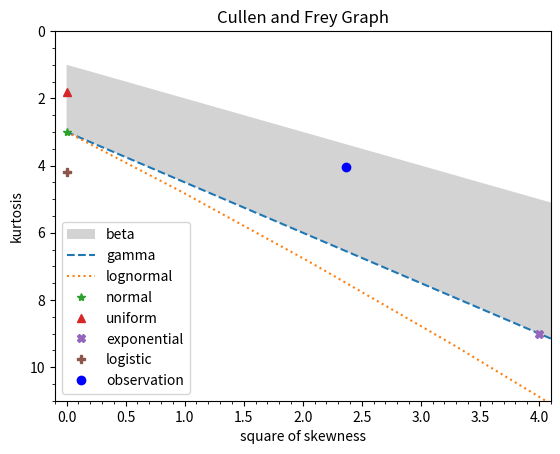

Write the Python code that produced this figure.
import numpy as _np
import matplotlib.pyplot as plt
from matplotlib.ticker import AutoMinorLocator as _AML


def _moment(x, k):
    m1 = x.mean()
    out = ((x - m1) ** k).sum() / len(x)
    return out


def _unbiased_skewness(x):
    sd = _np.sqrt(_moment(x, 2))
    n = len(x)
    gamma1 = _moment(x, 3) / sd ** 3
    skewness = _np.sqrt(n * (n - 1)) * gamma1 / (n - 2)
    return skewness


def _unbiased_kurtosis(x):
    n = len(x)
    var = _moment(x, 2)
    gamma2 = _moment(x, 4) / var ** 2
    kurtosis = (n - 1) / ((n - 2) * (n - 3)) * ((n + 1) * gamma2 - 3 * (n - 1)) + 3
    return kurtosis


def _unbiased_std(x):
    return x.std(ddof=1)


def _sample_skewness(x):
    sd = _np.sqrt(_moment(x, 2))
    skewness = _moment(x, 3) / sd ** 3
    return skewness


def _sample_kurtosis(x):
    var = _moment(x, 2)
    kurtosis = _moment(x, 4) / var ** 2
    return kurtosis


def _sample_std(x):
    return _np.sqrt(_moment(x, 2))


def _discrete_plot(ax, kurtmax):
    rmax = 100
    rmin = -rmax
    # negbin dist
    p = _np.exp(-10)
    lr = _np.arange(rmin, rmax + 0.1, 0.1)
    r = _np.exp(lr)
    s2a = (2 - p) ** 2 / (r * (1 - p))
    ya = 3 + 6 / r + p ** 2 / (r * (1 - p))
    p = 1 - _np.exp(-10)
    lr = _np.arange(rmax, rmin - 0.1, -0.1)
    r = _np.exp(lr)
    s2b = (2 - p) ** 2 / (r * (1 - p))
    yb = 3 + 6 / r + p ** 2 / (r * (1 - p))
    s2 = _np.append(s2a, s2b)
    y = _np.append(ya, yb)
    xy = _np.array([s2, y])
    ax.fill(xy[0, :], xy[1, :], "lightgrey", label="negative binomial")

    # if (!is.null(boot)) {
    # legend(xmax*0.2,ymax*0.98,pch=1,legend="bootstrapped values",
    #     bty="n",cex=0.8,col=boot.col)
    # }

    # poisson dist
    llambda = _np.arange(rmin, rmax + 0.1, 0.1)
    lamb = _np.exp(llambda)
    s2 = 1 / lamb
    y = 3 + 1 / lamb
    ax.plot(s2, y, "--", label="Poisson")
    ax.plot(0, 3, "*", label="normal")
    return ax


def _cont_plot(ax, kurtmax):
    rmax = 100
    rmin = -rmax
    # beta dist
    # fmt: off
    p=_np.exp(rmin)
    lq=_np.arange(rmin,rmax+0.1,0.1)
    q=_np.exp(lq)
    s2a=(4*(q-p)**2*(p+q+1))/((p+q+2)**2*p*q)
    ya=(3*(p+q+1)*(p*q*(p+q-6)+2*(p+q)**2)/(p*q*(p+q+2)*(p+q+3))) #kurtmax-
    p=_np.exp(rmax)
    lq=_np.arange(rmin,rmax+0.1,0.1)
    q=_np.exp(lq)
    s2b=(4*(q-p)**2*(p+q+1))/((p+q+2)**2*p*q)
    yb=(3*(p+q+1)*(p*q*(p+q-6)+2*(p+q)**2)/(p*q*(p+q+2)*(p+q+3))) #kurtmax-
    s2=_np.append(s2a,s2b)
    y=_np.append(ya,yb)
    xy = _np.array([s2,y])
    ax.fill(xy[0,:],xy[1,:], 'lightgrey', label='beta')
    # gamma dist
    lshape=_np.arange(rmin,rmax+0.1,0.1)
    shape=_np.exp(lshape)
    s2=4/shape
    y=(3+6/shape)
    ax.plot(s2,y,"--", label='gamma')
    # lnorm dist
    # I have no idea why this needs to be such a large
    # range? especially since we're then taking the exp
    # and the 4th power - quickly maxes out number length
    # override for now...
    # lshape=_np.arange(rmin,rmax+0.1,0.1)
    # shape=_np.exp(lshape)
    # es2=_np.exp(shape**2)
    es2=_np.arange(0,rmax+0.1,0.1)
    s2=(es2+2)**2*(es2-1)
    y=(es2**4+2*es2**3+3*es2**2-3)
    # added to only show +ve x once I overrode above
    y = y[s2>=0]
    s2 = s2[s2>=0]
   
    ax.plot(s2,y,":", label='lognormal')
    # fmt: on
    ax.plot(0, 3, "*", label="normal")
    ax.plot(0, 9 / 5, "^", label="uniform")
    ax.plot(2 ** 2, 9, "X", label="exponential")
    ax.plot(0, 4.2, "P", label="logistic")
    return ax


def _boot(x, boot, skewness, kurtosis):
    if boot < 10:
        raise ValueError("boot value is less than 10")

    n = len(x)

    data = _np.random.choice(x, (n, boot))
    skewboot = _np.apply_along_axis(skewness, 0, data)
    kurtboot = _np.apply_along_axis(kurtosis, 0, data)

    return skewboot, kurtboot


def describe_distribution(
    x, discrete=False, boot=None, method="unbiased", graph=True, ax=None, **plot_args
):
    """
    Function for generating population/sample statistics as well as plotting
    a Cullen and Frey graph for identifying distribution types based on data.

    Parameters
    ----------
    x : iterable[numeric]
        Data to be described
    discrete : bool
        True to show discrete distributions in the Cullen and Frey graph. By
        default False
    boot : int
        If not None, function will bootstrap samples from the data to generate
        bootstrapped statistics for the Cullen and Frey graph
    method : str["unbiased"|"sample"]
        Method to be used to generate data statistics. If "sample" is used, 
        statistics such as standard deviation, skewness and kurtosis will be
        calculated using the formulas for population samples (i.e. 1 degree of freedom).
        If "unbiased" is used, the calculations will use the formulas for the
        full population (i.e. 0 degrees of freedom). By default "unbiased".
    graph : bool 
        If True, the function will return the Cullen and Frey graph for the 
        data x. If False, it will return a dictionary with the population/sample
        statistics. By default True.
    ax : matplotlib Axes object
        Only valid if graph = True. A matplotib axes object can be passed so that
        any graph generated by this function to added to the passed Axes object.
        Useful for adding the Cullen and Frey graph to a subplot. By default None.
    **plot_args
        Parameters to be passed to the matplotlib.pyplot.subplots() function.
        For example figsize=(10,10)
    
    Returns
    -------
    graph = False : returns a dictionary
    graph = True & ax is None : returns a matplotlib Figure object
    graph = True & ax is not None : returns a matplotlib Axes object

    Examples
    --------
    >>> import risktools as rt
    >>> import matplotlib.pyplot as plt
    >>> x = [1,4,7,9,15,20,54]
    >>> rt.describe_distribution(x, method="sample", discrete=False, boot=500)
    >>> fig, ax = plt.subplots(1,2)
    >>> rt.describe_distribution(x, method="sample", discrete=False, boot=500, ax=ax[0], figsize=(10,10))
    """
    x = _np.array(x)

    if method == "unbiased":
        skewness = _unbiased_skewness
        kurtosis = _unbiased_kurtosis
        std = _unbiased_std
    else:
        skewness = _sample_skewness
        kurtosis = _sample_kurtosis
        std = _sample_std

    res = dict(
        min=x.min(),
        max=x.max(),
        median=_np.median(x),
        mean=x.mean(),
        sd=std(x),
        skewness=skewness(x),
        kurtosis=kurtosis(x),
        method=method,
    )

    skewdata = res["skewness"]
    kurtdata = res["kurtosis"]

    if graph:
        fig_flag = False
        if boot is not None:
            skewboot, kurtboot = _boot(x, boot, skewness, kurtosis)
            kurtmax = max(10, _np.ceil(kurtboot.max()))
            xmax = max(4, _np.ceil(skewboot.max() ** 2))
        else:
            kurtmax = max(10, _np.ceil(kurtdata))
            xmax = max(4, _np.ceil(skewdata ** 2))

        ymax = kurtmax  # in orginal code is kurtmax-1 but ugly graph with high kurt
        if ax is None:
            fig, ax = plt.subplots(**plot_args)
            fig_flag = True
        ax.set_ylim((ymax + 1, 0))
        ax.set_xlim((-0.1, xmax + 0.1))
        ax.set_title("Cullen and Frey Graph")
        ax.set_ylabel("kurtosis")
        ax.set_xlabel("square of skewness")
        ax.xaxis.set_minor_locator(_AML())
        ax.yaxis.set_minor_locator(_AML())

        # ax.xaxis.set_ticks(_np.arange(0, xmax + 1, 1))
        # ax.yaxis.set_ticks(_np.arange(0, ymax + 1, 1))

        if discrete == False:
            ax = _cont_plot(ax, kurtmax)
        else:
            ax = _discrete_plot(ax, kurtmax)

        # bootstrap sample for observed distribution
        if boot is not None:
            ax.plot(
                skewboot ** 2, kurtboot, ".", alpha=0.2, label="bootstrapped values"
            )

        ax.plot([skewdata ** 2], [kurtdata], "bo", label="observation")
        ax.legend()
    if graph == True:
        if fig_flag == True:
            return fig
        else:
            return ax
    else:
        return res


if __name__ == "__main__":
    x = _np.array([1, 4, 7, 9, 15, 20, 54])
    n = len(x)

    describe_distribution(x, method="sample")
